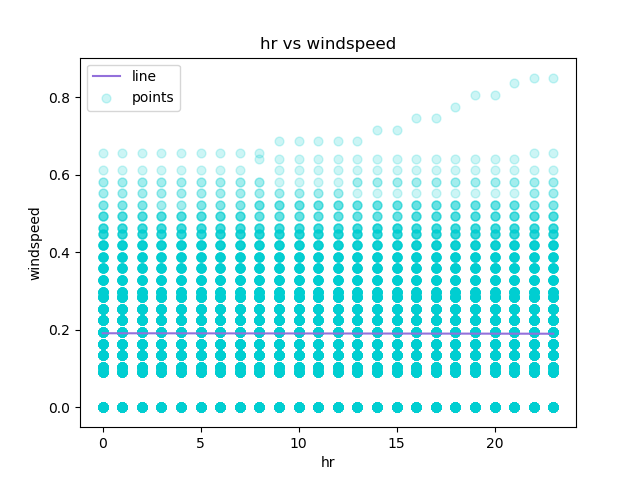

Source data for this figure (header and first rows):
hr, windspeed, Predicted Y
0, 0.0, 0.1907
1, 0.0, 0.1907
2, 0.0, 0.1906
3, 0.0, 0.1906
4, 0.0, 0.1905
5, 0.0, 0.1904
6, 0.0, 0.1904
7, 0.0, 0.1903
8, 0.0, 0.1903
9, 0.0, 0.1902
10, 0.0, 0.1902
11, 0.0, 0.1901
12, 0.0, 0.1901
13, 0.0, 0.19
14, 0.0, 0.19
15, 0.0, 0.1899
16, 0.0, 0.1899
17, 0.0, 0.1898
18, 0.0, 0.1898
19, 0.0, 0.1897
20, 0.0, 0.1896
21, 0.0, 0.1896
22, 0.0, 0.1895
23, 0.0, 0.1895
0, 0.0, 0.1907
1, 0.0, 0.1907
2, 0.0, 0.1906
3, 0.0, 0.1906
4, 0.0, 0.1905
6, 0.0, 0.1904
7, 0.0, 0.1903
8, 0.0, 0.1903
9, 0.0, 0.1902
10, 0.0, 0.1902
11, 0.0, 0.1901
12, 0.0, 0.1901
13, 0.0, 0.19
14, 0.0, 0.19
15, 0.0, 0.1899
16, 0.0, 0.1899
17, 0.0, 0.1898
18, 0.0, 0.1898
19, 0.0, 0.1897
20, 0.0, 0.1896
21, 0.0, 0.1896
22, 0.0, 0.1895
23, 0.0, 0.1895
0, 0.0, 0.1907
1, 0.0, 0.1907
4, 0.0, 0.1905
5, 0.0, 0.1904
6, 0.0, 0.1904
7, 0.0, 0.1903
8, 0.0, 0.1903
9, 0.0, 0.1902
10, 0.0, 0.1902
11, 0.0, 0.1901
12, 0.0, 0.1901
13, 0.0, 0.19
14, 0.0, 0.19
... 17,319 more rows
